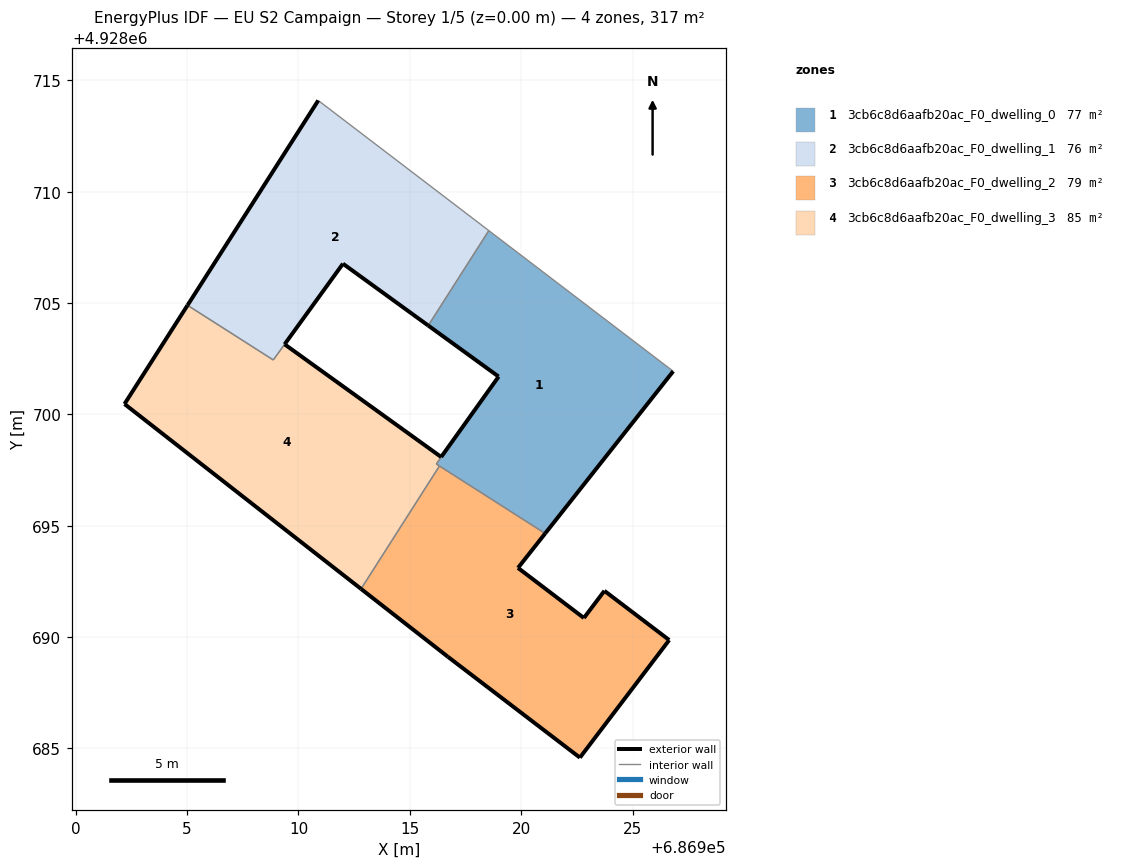
=== STOREY PLAN SPEC (per zone: floor XY polygon, exterior-wall plan segments, windows/doors) ===
zone 1: 3cb6c8d6aafb20ac_F0_dwelling_0  (77.4 m²)
  floor: (686921.08, 4928694.65) (686926.83, 4928701.94) (686918.55, 4928708.25) (686915.83, 4928703.99) (686918.98, 4928701.70) (686916.19, 4928697.77)
  exterior wall: (686926.83, 4928701.94) – (686921.08, 4928694.65)  [9.3 m]
  exterior wall: (686918.98, 4928701.70) – (686915.83, 4928703.99)  [3.9 m]
  interior walls: 5
zone 2: 3cb6c8d6aafb20ac_F0_dwelling_1  (75.6 m²)
  floor: (686915.83, 4928703.99) (686918.55, 4928708.25) (686910.89, 4928714.10) (686905.02, 4928704.90) (686908.87, 4928702.45) (686912.00, 4928706.77)
  exterior wall: (686915.83, 4928703.99) – (686912.00, 4928706.77)  [4.7 m]
  exterior wall: (686905.02, 4928704.91) – (686910.89, 4928714.10)  [10.9 m]
  exterior wall: (686912.00, 4928706.77) – (686909.38, 4928703.15)  [4.5 m]
  interior walls: 4
zone 3: 3cb6c8d6aafb20ac_F0_dwelling_2  (79.2 m²)
  floor: (686922.64, 4928684.59) (686926.65, 4928689.87) (686923.74, 4928692.08) (686922.82, 4928690.86) (686919.86, 4928693.11) (686921.08, 4928694.65) (686916.33, 4928697.68) (686912.81, 4928692.17) (686916.71, 4928689.12)
  exterior wall: (686926.65, 4928689.87) – (686922.64, 4928684.59)  [6.6 m]
  exterior wall: (686922.64, 4928684.59) – (686916.71, 4928689.12)  [7.5 m]
  exterior wall: (686916.71, 4928689.12) – (686912.81, 4928692.17)  [4.9 m]
  exterior wall: (686921.08, 4928694.65) – (686919.86, 4928693.11)  [2.0 m]
  exterior wall: (686919.86, 4928693.11) – (686922.82, 4928690.86)  [3.7 m]
  exterior wall: (686922.82, 4928690.86) – (686923.74, 4928692.08)  [1.5 m]
  exterior wall: (686923.74, 4928692.08) – (686926.65, 4928689.87)  [3.7 m]
  interior walls: 2
zone 4: 3cb6c8d6aafb20ac_F0_dwelling_3  (84.7 m²)
  floor: (686916.33, 4928697.68) (686916.19, 4928697.77) (686918.99, 4928701.70) (686916.41, 4928698.09) (686909.38, 4928703.15) (686908.87, 4928702.45) (686905.02, 4928704.90) (686902.19, 4928700.47) (686912.81, 4928692.17)
  exterior wall: (686909.38, 4928703.15) – (686916.41, 4928698.09)  [8.7 m]
  exterior wall: (686916.41, 4928698.09) – (686918.99, 4928701.70)  [4.4 m]
  exterior wall: (686912.81, 4928692.17) – (686902.19, 4928700.47)  [13.5 m]
  exterior wall: (686902.19, 4928700.47) – (686905.02, 4928704.90)  [5.3 m]
  interior walls: 5

=== DERIVED (storey summary) ===
Building: EU S2 Campaign
Storey: 1 of 5  (floor level z = 0.00 m)
Storey gross floor area: 316.9 m²
Zones on this storey: 4
  - 3cb6c8d6aafb20ac_F0_dwelling_0: floor 77.4 m²; exterior wall 13.2 m (39.5 m²); WWR 0.0%
  - 3cb6c8d6aafb20ac_F0_dwelling_1: floor 75.6 m²; exterior wall 20.1 m (60.3 m²); WWR 0.0%
  - 3cb6c8d6aafb20ac_F0_dwelling_2: floor 79.2 m²; exterior wall 29.9 m (89.7 m²); WWR 0.0%
  - 3cb6c8d6aafb20ac_F0_dwelling_3: floor 84.7 m²; exterior wall 31.8 m (95.5 m²); WWR 0.0%
Zone adjacency (shared interzone walls):
  - 3cb6c8d6aafb20ac_F0_dwelling_0 ↔ 3cb6c8d6aafb20ac_F0_dwelling_1
  - 3cb6c8d6aafb20ac_F0_dwelling_0 ↔ 3cb6c8d6aafb20ac_F0_dwelling_2
  - 3cb6c8d6aafb20ac_F0_dwelling_0 ↔ 3cb6c8d6aafb20ac_F0_dwelling_3
  - 3cb6c8d6aafb20ac_F0_dwelling_1 ↔ 3cb6c8d6aafb20ac_F0_dwelling_3
  - 3cb6c8d6aafb20ac_F0_dwelling_2 ↔ 3cb6c8d6aafb20ac_F0_dwelling_3